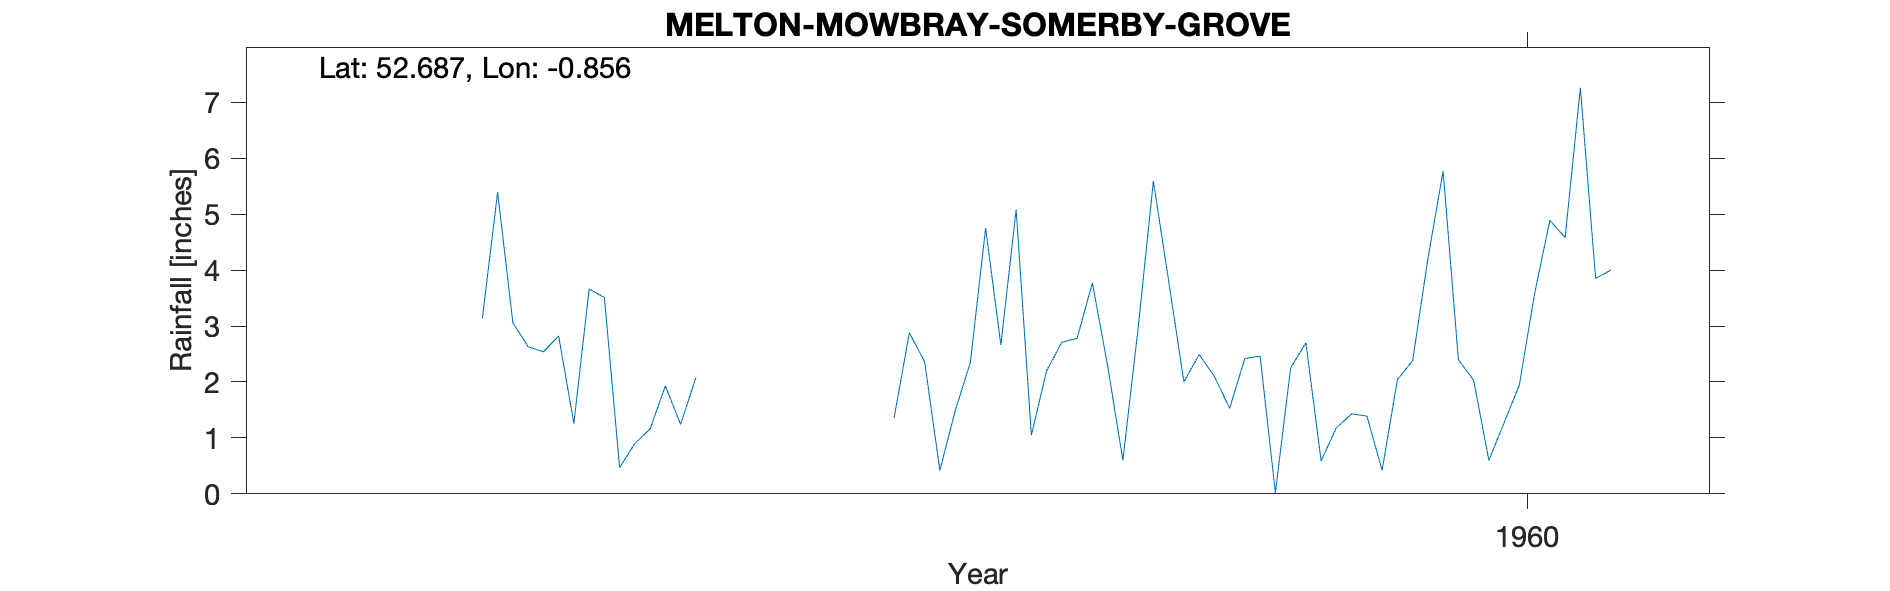

Source data for this figure (header and first rows):
MELTON-MOWBRAY-SOMERBY-GROVE, , , , , , , , , , 
Grid ref, SK774105, Long, -0.8564, Lat, 52.69, Elevation, 601, ft, , 
Station no, 2508/2, , , , , , , , , 
, 1951, 1952, 1953, 1954, 1955, 1956, 1957, 1958, 1959, 1960
January, , , , , 2.63, , 1.36, 2.78, 2.46, 5.77
February, , , , , 2.54, , 2.88, 3.77, 0.02, 2.4
March, , , , , 2.82, , 2.36, 2.29, 2.25, 2.03
April, , , , , 1.26, , 0.42, 0.6, 2.7, 0.6
May, , , , , 3.66, , 1.48, 2.96, 0.59, 1.27
June, , , , , 3.51, , 2.35, 5.59, 1.18, 1.95
July, , , , , 0.47, , 4.75, 3.81, 1.43, 3.58
August, , , , , 0.9, , 2.66, 2, 1.39, 4.89
September, , , , , 1.16, , 5.08, 2.49, 0.42, 4.58
October, , , , 3.14, 1.93, , 1.05, 2.1, 2.04, 7.26
November, , , , 5.39, 1.24, , 2.2, 1.53, 2.38, 3.85
December, , , , 3.06, 2.08, , 2.71, 2.42, 4.2, 4
Total, , , , , 24.2, , 29.3, 32.34, 21.06, 42.18
